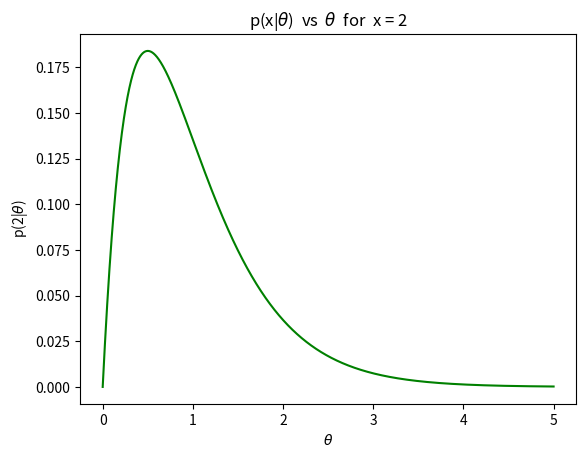

This figure's Python source:
# Assignment 1.7a_2

# Importing the necessary libraries
from matplotlib import pyplot as plt
from scipy.interpolate import make_interp_spline
import numpy as np
import pandas as pd
import math

xs = np.linspace(0,5,2000)
xs1 = xs.reshape(xs.shape[0], 1)
#print(xs1)
print(xs1.shape)

ys = np.array([-1.0]*xs1.shape[0])
for i in range(xs1.shape[0]):
    ys[i] = xs1[i]/(math.exp(2*xs1[i]))
    
ys1 = ys.reshape(xs.shape[0], 1)
#print(ys1)
print(ys1.shape)

plt.plot(xs1,ys1,color="green")
plt.xlabel(r'$\theta$')
plt.ylabel("p(2|"r'$\theta$'")")
plt.title("p(x|"r'$\theta$'")  vs  "r'$\theta$'"  for  x = 2")
plt.show()
